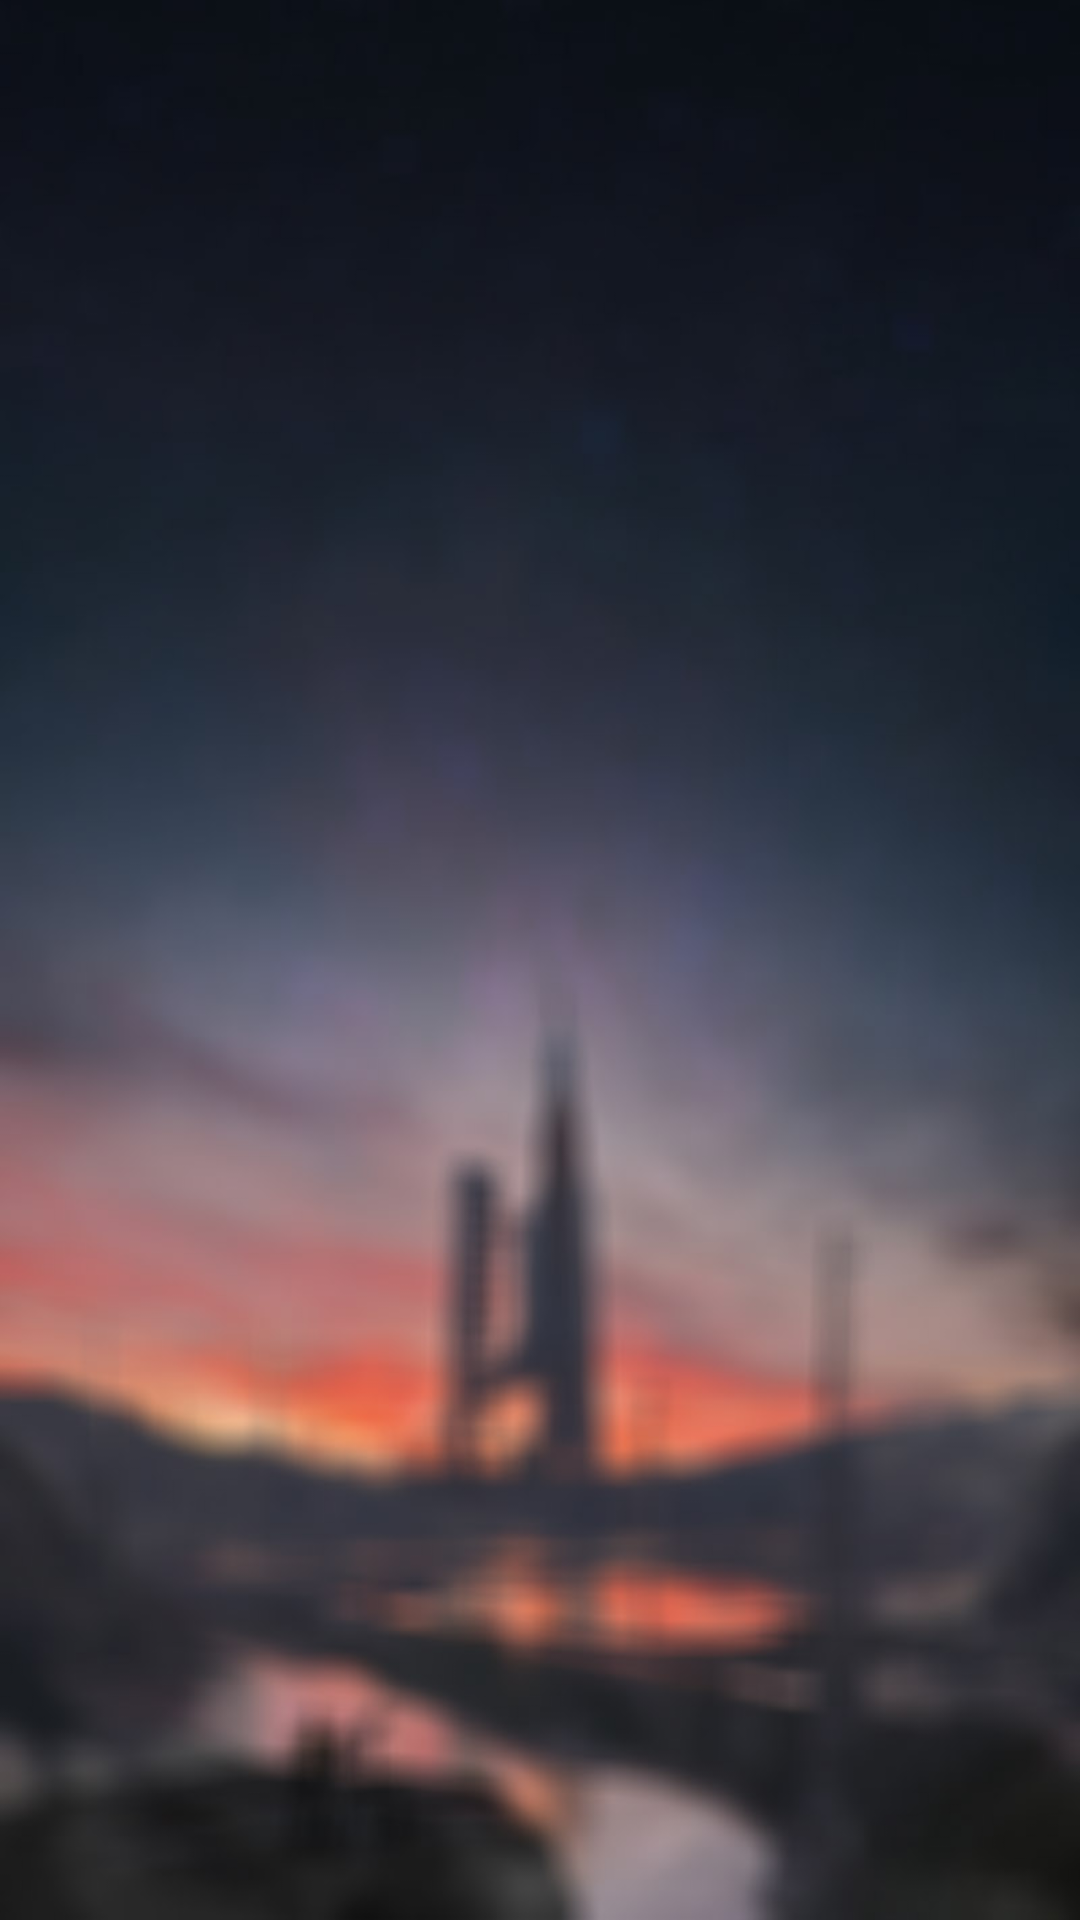

This screen was rendered from an Android layout file. Write that file and the resources it references.
<!-- AndroidManifest.xml: application theme AppTheme -->
<!-- res/layout/activity_badges.xml -->
<?xml version="1.0" encoding="utf-8"?>
<androidx.constraintlayout.widget.ConstraintLayout xmlns:android="http://schemas.android.com/apk/res/android"
    xmlns:app="http://schemas.android.com/apk/res-auto"
    xmlns:tools="http://schemas.android.com/tools"
    android:layout_width="match_parent"
    android:layout_height="match_parent"
    android:background="@drawable/gamebg_blur"
    tools:context=".Badges">

    <ScrollView
        android:layout_width="match_parent"
        android:layout_height="match_parent">

        <LinearLayout
            android:layout_width="match_parent"
            android:layout_height="wrap_content"
            android:orientation="vertical" >

            <ImageView
                android:id="@+id/ivBadge0"
                android:layout_width="173dp"
                android:layout_height="165dp"
                android:padding="20dp"
                tools:srcCompat="@tools:sample/avatars" />

            <ImageView
                android:id="@+id/ivBadge1"
                android:layout_width="wrap_content"
                android:layout_height="wrap_content"
                tools:srcCompat="@tools:sample/avatars" />

            <ImageView
                android:id="@+id/ivBadge2"
                android:layout_width="wrap_content"
                android:layout_height="wrap_content"
                tools:srcCompat="@tools:sample/avatars" />

            <ImageView
                android:id="@+id/ivBadge3"
                android:layout_width="wrap_content"
                android:layout_height="wrap_content"
                tools:srcCompat="@tools:sample/avatars" />

            <ImageView
                android:id="@+id/ivBadge4"
                android:layout_width="wrap_content"
                android:layout_height="wrap_content"
                tools:srcCompat="@tools:sample/avatars" />

            <ImageView
                android:id="@+id/ivBadge5"
                android:layout_width="wrap_content"
                android:layout_height="wrap_content"
                tools:srcCompat="@tools:sample/avatars" />
        </LinearLayout>
    </ScrollView>

</androidx.constraintlayout.widget.ConstraintLayout>
<!-- resources referenced by this layout -->
<resources>
  <!-- drawable gamebg_blur: jpg bitmap (drawable, 56466 bytes) -->
  <style name="AppTheme" parent="Theme.AppCompat.Light.DarkActionBar">
          
          <item name="colorPrimary">@color/purple_200</item>
          <item name="colorPrimaryDark">@color/purple_700</item>
          <item name="colorAccent">@color/black</item>
      </style>
  <color name="purple_200">#FFBB86FC</color>
  <color name="purple_700">#FF3700B3</color>
  <color name="black">#FF000000</color>
</resources>
